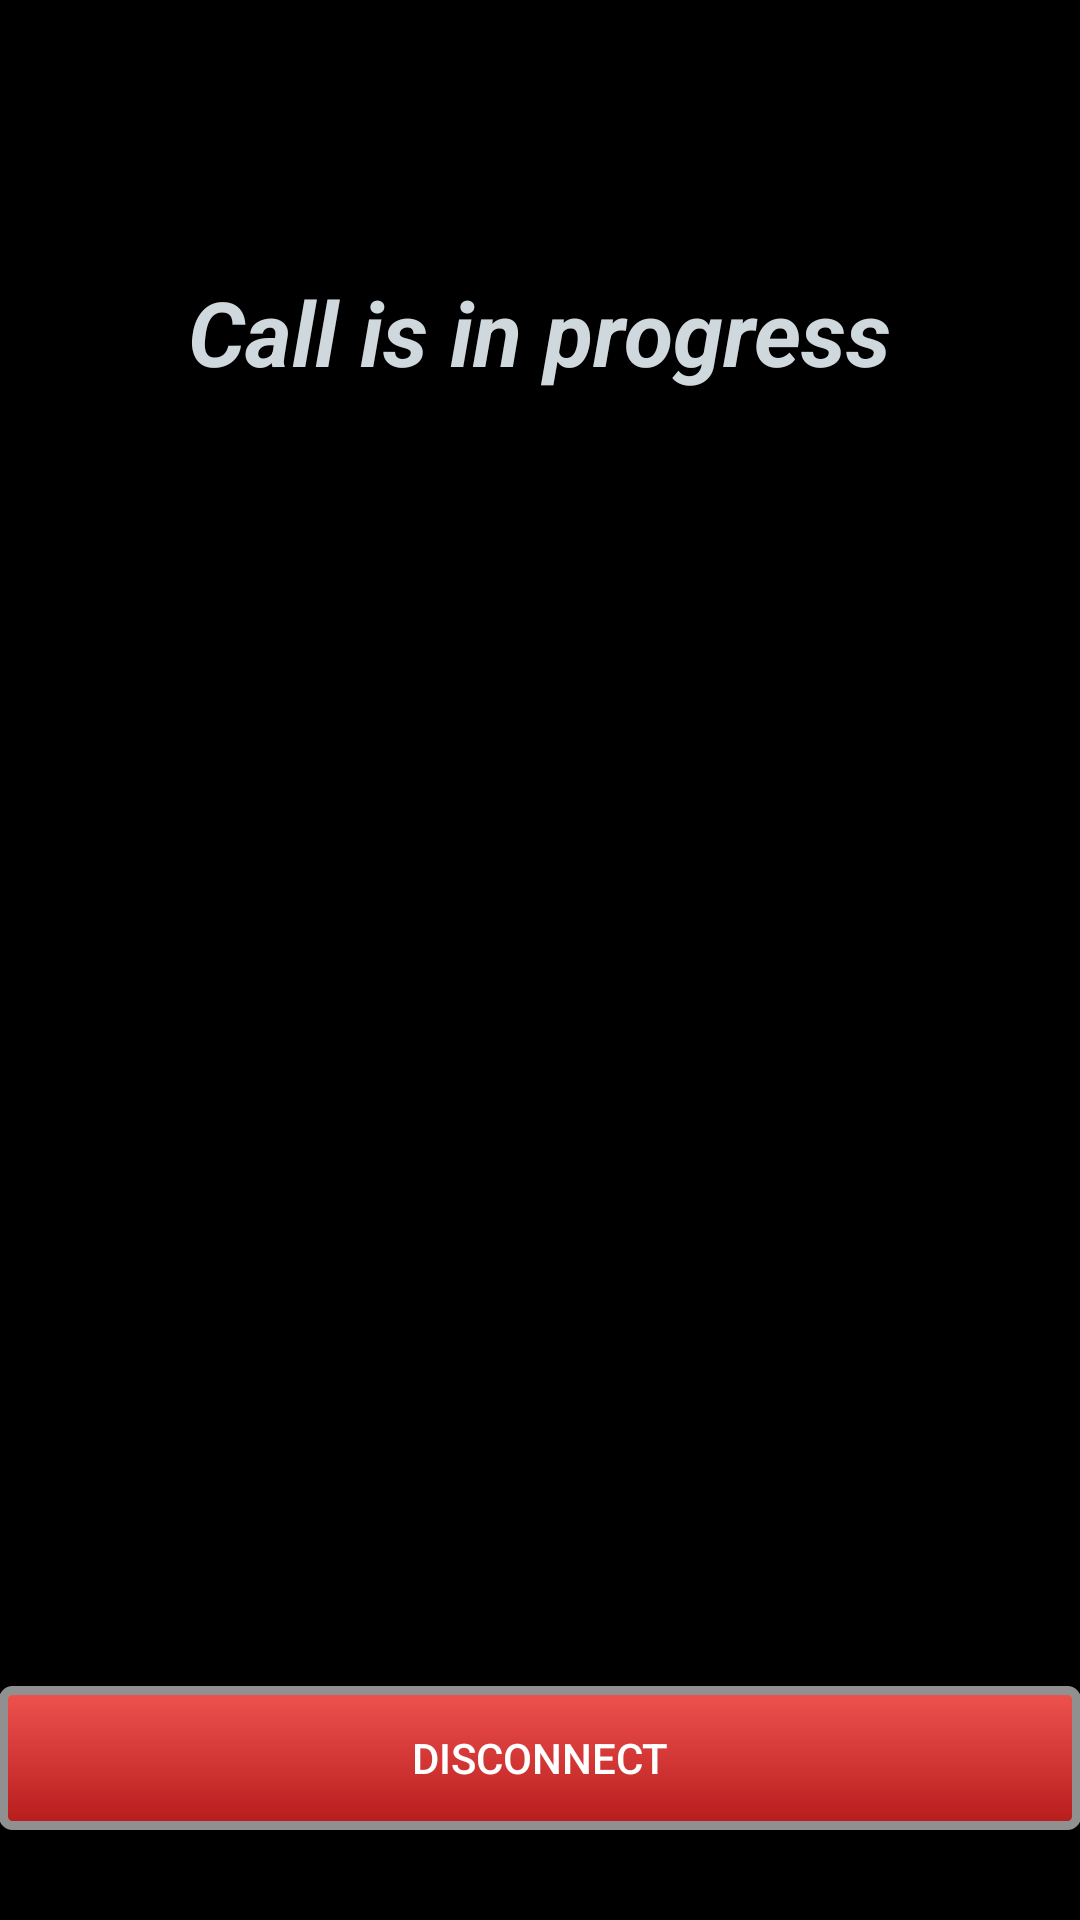

This screen was rendered from an Android layout file. Write that file and the resources it references.
<!-- AndroidManifest.xml: application theme AppTheme -->
<!-- res/layout/activity_call_progress.xml -->
<RelativeLayout xmlns:android="http://schemas.android.com/apk/res/android"
    xmlns:tools="http://schemas.android.com/tools" android:layout_width="match_parent"
    android:layout_height="match_parent" android:paddingLeft="@dimen/activity_horizontal_margin"
    android:paddingRight="@dimen/activity_horizontal_margin"
    android:paddingTop="@dimen/activity_vertical_margin"
    android:paddingBottom="@dimen/activity_vertical_margin"
    tools:context="com.example.shahjahan.freecaller.CallProgress"
    android:background="#000"
    >

    <TextView
        android:layout_width="wrap_content"
        android:layout_height="wrap_content"
        android:textAppearance="?android:attr/textAppearanceLarge"
        android:id="@+id/textView"
        android:textColor="#CFD8DC"
        android:layout_alignParentTop="true"
        android:layout_margin="10dp"
        android:padding="10dp"
        android:textSize="30sp"
        android:textStyle="bold"
        />

    <TextView
        android:id="@+id/txt"
        android:layout_width="wrap_content"
        android:layout_height="wrap_content"
        android:textColor="#CFD8DC"
        android:layout_below="@id/textView"
        android:layout_centerHorizontal="true"
        android:text="Call is in progress"
        android:layout_margin="10dp"
        android:textSize="30sp"
        android:textStyle="bold|italic"
        />

    <Button
        android:id="@+id/button"
        android:layout_width="match_parent"
        android:layout_height="wrap_content"
        android:text="Disconnect"
        android:textColor="#fff"
        android:layout_centerHorizontal="true"
        android:layout_marginBottom="30dp"
        android:background="@drawable/disconnect_back"
        android:layout_alignParentBottom="true"
        android:onClick="disconnect"
        />

</RelativeLayout>
<!-- resources referenced by this layout -->
<resources>
  <!-- drawable disconnect_back (drawable) -->
  <?xml version="1.0" encoding="utf-8"?>
  
  <selector
      xmlns:android="http://schemas.android.com/apk/res/android">
  
      <item android:state_pressed="true" >
          <shape>
              <gradient
                  android:endColor="#EF9A9A"
                  android:startColor="#B71C1C"
                  android:angle="270" />
              <stroke
                  android:width="3dp"
                  android:color="#006699" />
              <corners
                  android:radius="3dp" />
              <padding
                  android:left="10dp"
                  android:top="10dp"
                  android:right="10dp"
                  android:bottom="10dp" />
          </shape>
      </item>
  
      <item android:state_focused="true" >
          <shape>
              <gradient
                  android:endColor="#EF5350"
                  android:startColor="#EF5350"
                  android:angle="270" />
              <stroke
                  android:width="3dp"
                  android:color="#707070" />
              <corners
                  android:radius="3dp" />
              <padding
                  android:left="10dp"
                  android:top="10dp"
                  android:right="10dp"
                  android:bottom="10dp" />
          </shape>
      </item>
  
      <item>
          <shape>
              <gradient
  
                  android:endColor="#B71C1C"
                  android:startColor="#EF5350"
                  android:angle="270" />
              <stroke
                  android:width="3dp"
                  android:color="#909090" />
              <corners
                  android:radius="3dp" />
              <padding
                  android:left="10dp"
                  android:top="10dp"
                  android:right="10dp"
                  android:bottom="10dp" />
          </shape>
      </item>
  </selector>
  <style name="AppTheme" parent="Theme.AppCompat.Light.NoActionBar">
  
  
          <item name="colorPrimaryDark">@color/ColorPrimaryDark</item>
          <item name="colorPrimary">@color/tabsScrollColor</item>
      </style>
  <color name="ColorPrimaryDark">#00796B</color>
  <color name="tabsScrollColor">#009688</color>
</resources>
